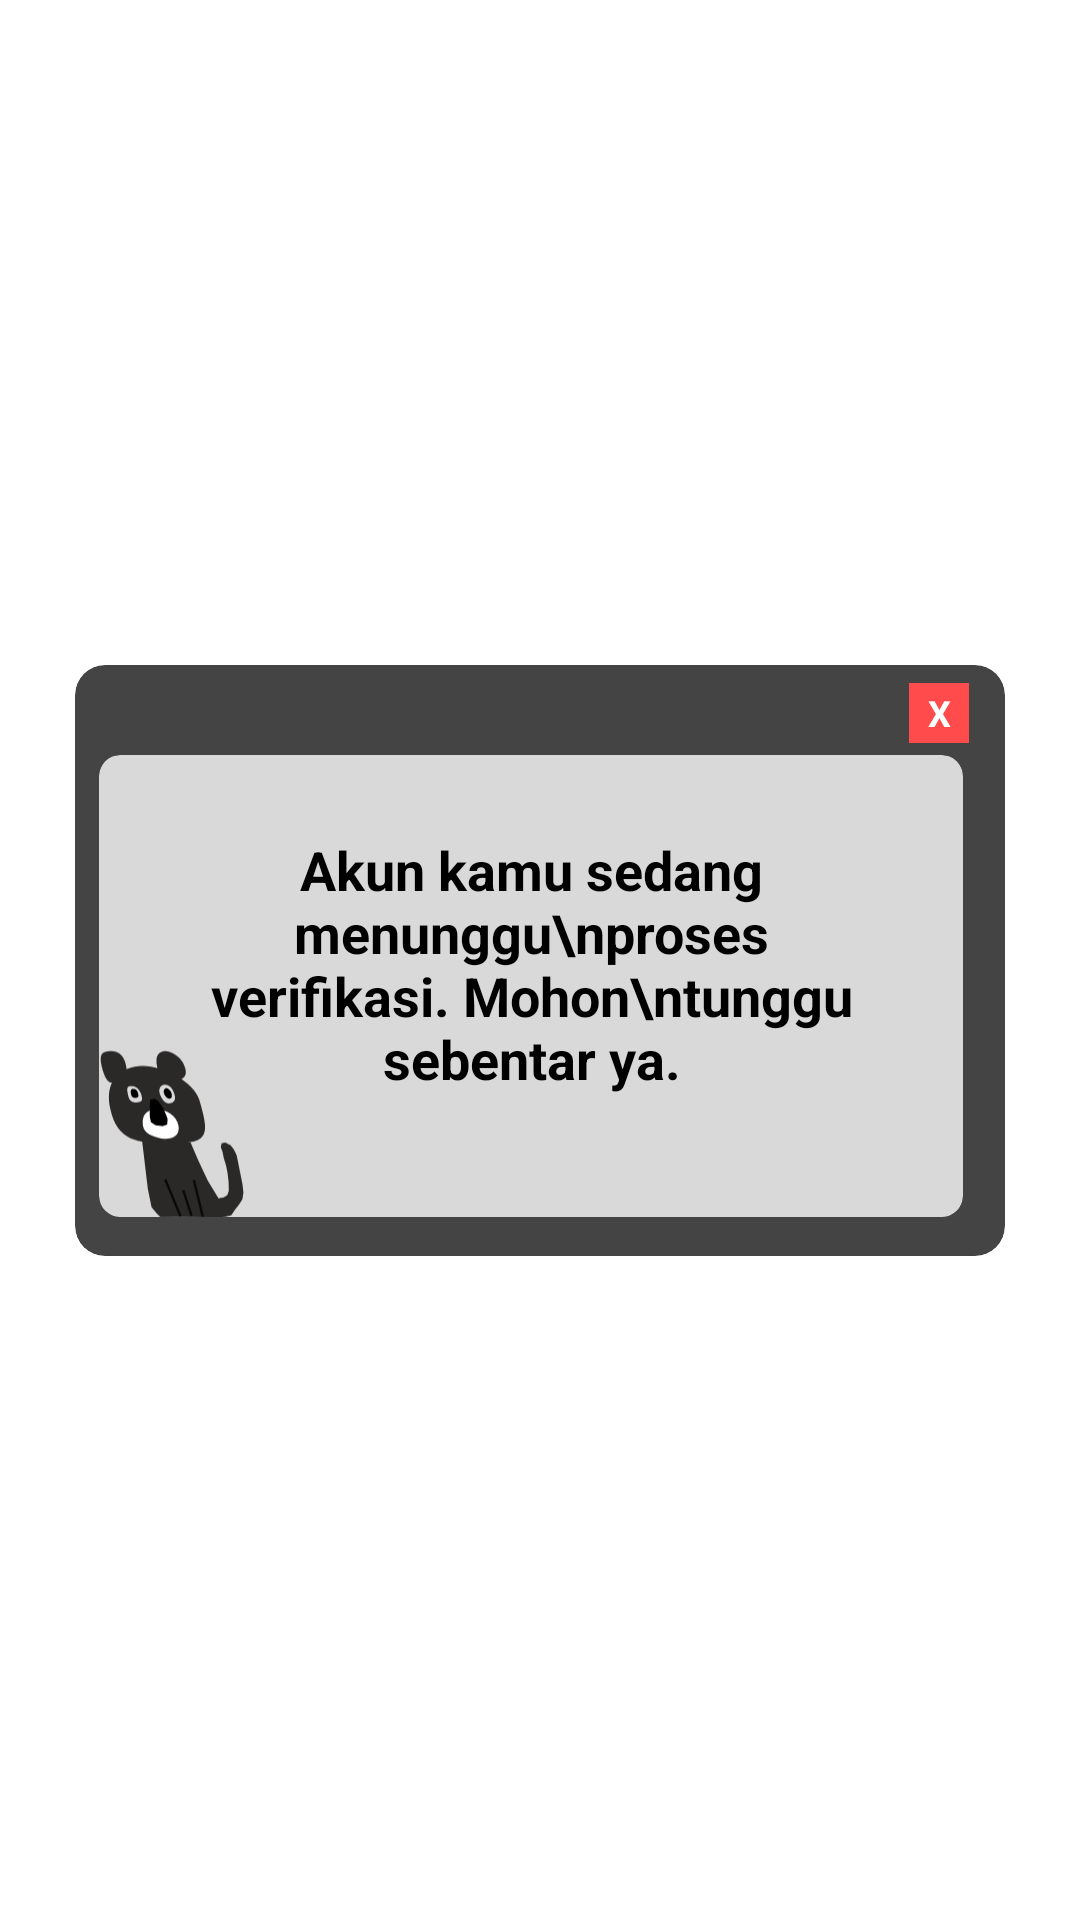

The Android layout XML behind this screen, and the referenced resources:
<!-- AndroidManifest.xml: application theme Theme.Cerdikia -->
<!-- res/layout/popup_verifikasi.xml -->
<?xml version="1.0" encoding="utf-8"?>
<androidx.constraintlayout.widget.ConstraintLayout xmlns:android="http://schemas.android.com/apk/res/android"
    xmlns:app="http://schemas.android.com/apk/res-auto"
    android:layout_width="wrap_content"
    android:layout_height="wrap_content"
    android:background="@android:color/transparent"
    android:padding="16dp">

    <androidx.cardview.widget.CardView
        android:id="@+id/outerCardView"
        android:layout_width="310dp"
        android:layout_height="197dp"
        app:cardBackgroundColor="#444444"
        app:cardCornerRadius="10dp"
        app:cardElevation="0dp"
        app:layout_constraintBottom_toBottomOf="parent"
        app:layout_constraintEnd_toEndOf="parent"
        app:layout_constraintStart_toStartOf="parent"
        app:layout_constraintTop_toTopOf="parent">

        <androidx.cardview.widget.CardView
            android:id="@+id/innerCardView"
            android:layout_width="288dp"
            android:layout_height="154dp"
            app:cardBackgroundColor="#D9D9D9"
            app:cardCornerRadius="7dp"
            app:cardElevation="0dp"
            android:layout_marginTop="30dp"
            android:layout_marginStart="8dp"
            android:layout_marginEnd="8dp"
            app:layout_constraintTop_toTopOf="parent"
            app:layout_constraintStart_toStartOf="parent"
            app:layout_constraintEnd_toEndOf="parent"
            app:layout_constraintBottom_toBottomOf="parent">

            <androidx.constraintlayout.widget.ConstraintLayout
                android:layout_width="match_parent"
                android:layout_height="wrap_content"
                android:padding="26dp">

                <TextView
                    android:id="@+id/textViewMessage"
                    android:layout_width="0dp"
                    android:layout_height="wrap_content"
                    android:gravity="center"
                    android:text="Akun kamu sedang menunggu\nproses verifikasi. Mohon\ntunggu sebentar ya."
                    android:textColor="@color/black"
                    android:textStyle="bold"
                    android:textSize="18sp"
                    app:layout_constraintEnd_toEndOf="parent"
                    app:layout_constraintStart_toStartOf="parent"
                    app:layout_constraintTop_toTopOf="parent" />

            </androidx.constraintlayout.widget.ConstraintLayout>

            <ImageView
                android:layout_width="50dp"
                android:layout_height="80dp"
                android:layout_marginTop="86dp"
                android:src="@drawable/ic_kucing"
                app:layout_constraintBottom_toBottomOf="parent" />
        </androidx.cardview.widget.CardView>

    </androidx.cardview.widget.CardView>

    <TextView
        android:id="@+id/textViewClose"
        android:layout_width="20dp"
        android:layout_height="20dp"
        android:background="@drawable/bg_smallclosebuttonred"
        android:gravity="center"
        android:text="X"
        android:textColor="@android:color/white"
        android:textSize="12sp"
        android:textStyle="bold"
        android:layout_marginTop="6dp"
        android:layout_marginEnd="12dp"
        app:layout_constraintEnd_toEndOf="@+id/outerCardView"
        app:layout_constraintTop_toTopOf="@+id/outerCardView" />

</androidx.constraintlayout.widget.ConstraintLayout>
<!-- resources referenced by this layout -->
<resources>
  <color name="black">#FF000000</color>
  <!-- drawable bg_smallclosebuttonred (drawable) -->
  <?xml version="1.0" encoding="utf-8"?>
  <shape xmlns:android="http://schemas.android.com/apk/res/android"
      android:shape="rectangle">
      <solid android:color="@color/redMain"/>
  </shape>
  <!-- drawable ic_kucing: vector/xml drawable (drawable, 3518 chars, omitted) -->
  <style name="Theme.Cerdikia" parent="Theme.MaterialComponents.DayNight.DarkActionBar">
          
          <item name="colorPrimary">@color/blueMain</item>
          <item name="colorPrimaryVariant">@color/blueBackground</item>
          <item name="colorOnPrimary">@color/white</item>
          
          <item name="colorSecondary">@color/teal_200</item>
          <item name="colorSecondaryVariant">@color/teal_700</item>
          <item name="colorOnSecondary">@color/black</item>
          
          <item name="android:statusBarColor">?attr/colorPrimaryVariant</item>
          
      </style>
  <color name="redMain">#FF4B4C</color>
  <color name="blueMain">#00A2EA</color>
  <color name="blueBackground">#8000A2EA</color>
  <color name="white">#FFFFFFFF</color>
  <color name="teal_200">#FF03DAC5</color>
  <color name="teal_700">#FF018786</color>
</resources>
